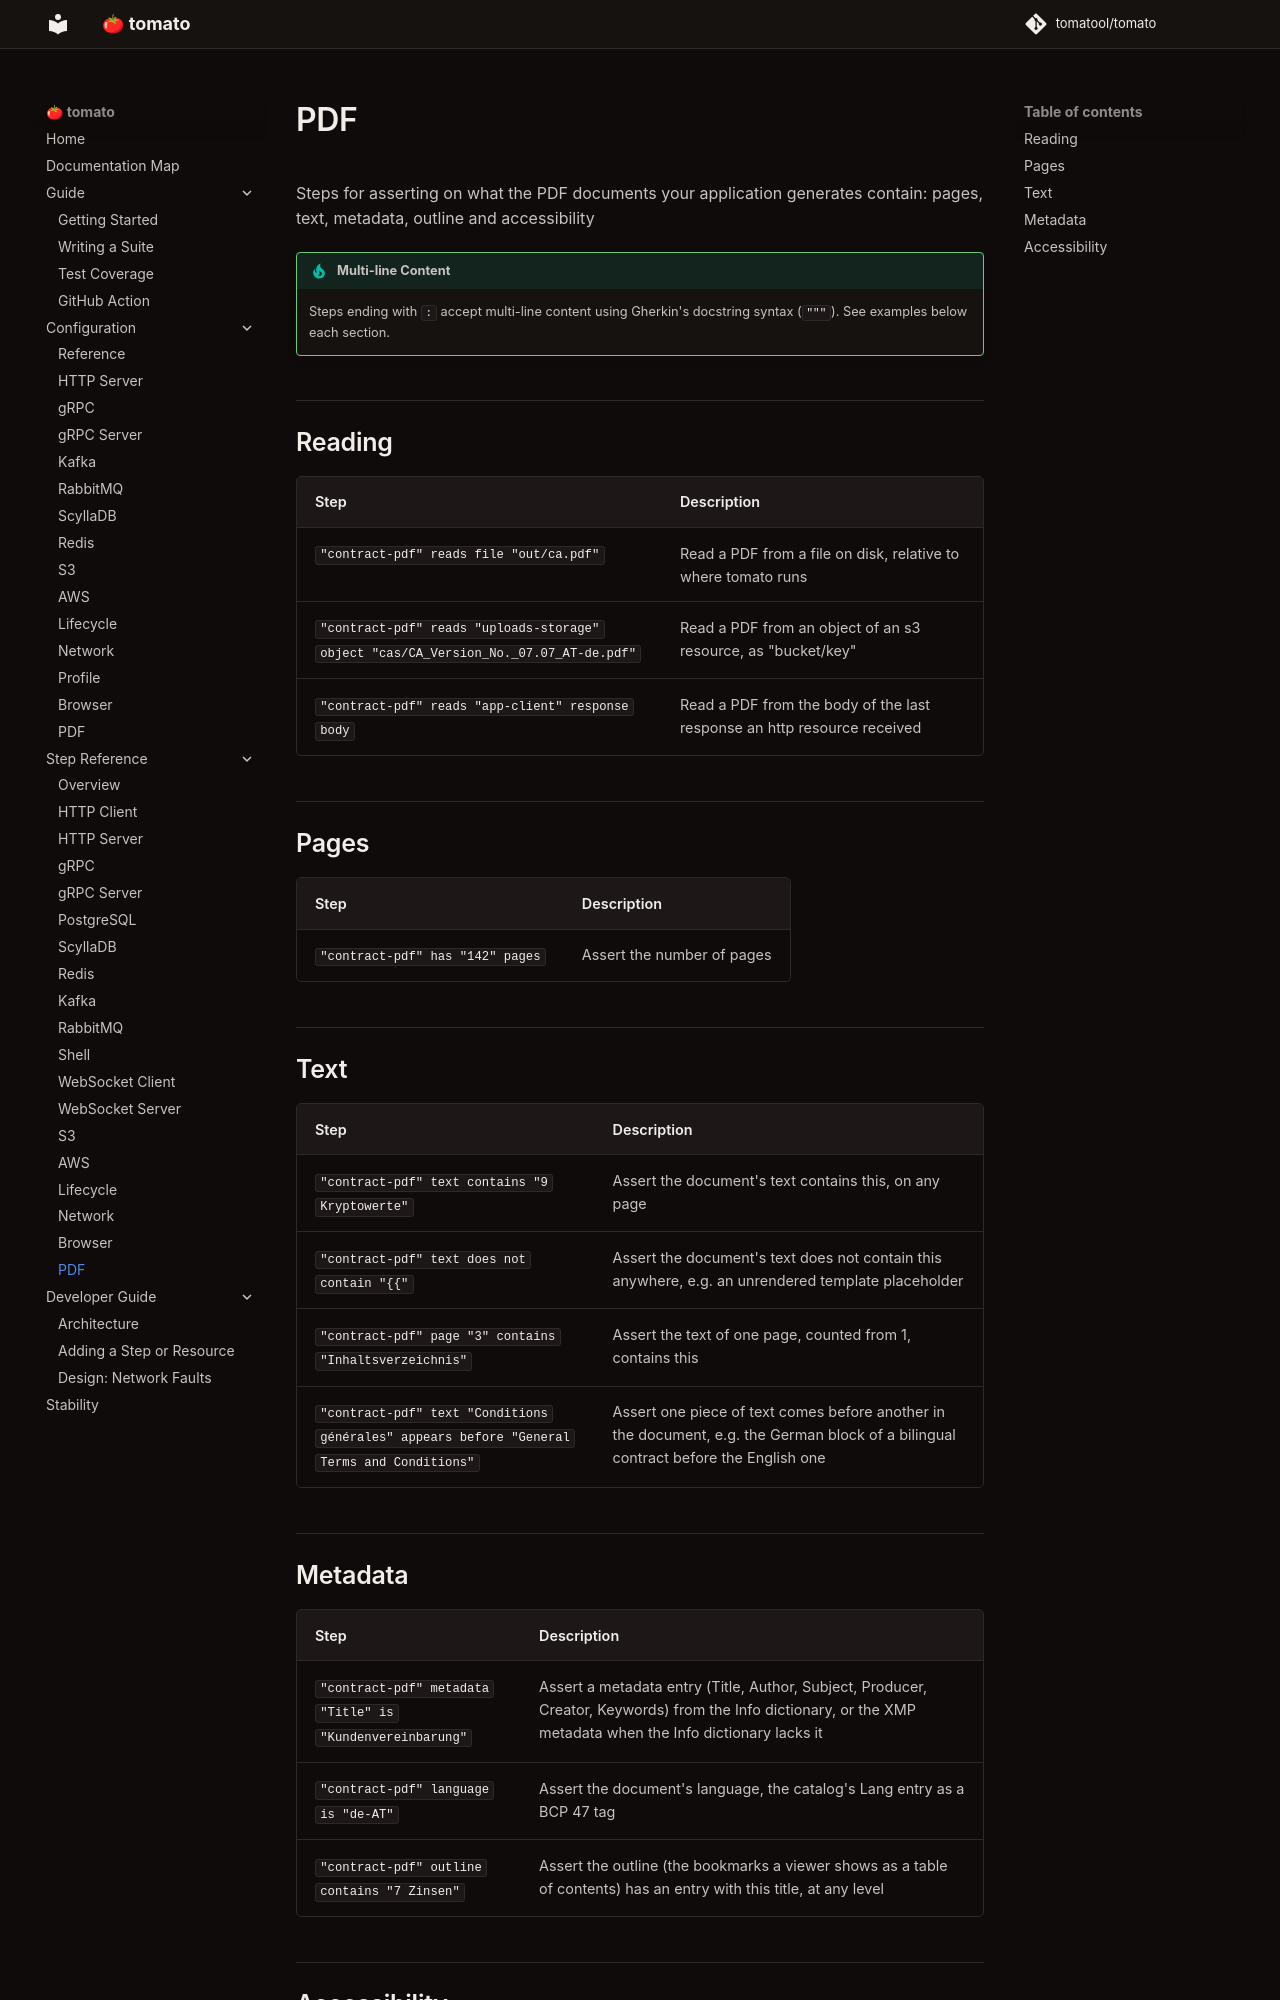

repository: tomatool/tomato · page: resources/pdf/index.html · generator: mkdocs

# PDF

Steps for asserting on what the PDF documents your application generates contain: pages, text, metadata, outline and accessibility

!!! tip "Multi-line Content"
    Steps ending with `:` accept multi-line content using Gherkin's docstring syntax (`"""`). See examples below each section.


## Reading

| Step | Description |
|------|-------------|
| `"contract-pdf" reads file "out/ca.pdf"` | Read a PDF from a file on disk, relative to where tomato runs |
| `"contract-pdf" reads "uploads-storage" object "cas/CA_Version_No._07.07_AT-de.pdf"` | Read a PDF from an object of an s3 resource, as "bucket/key" |
| `"contract-pdf" reads "app-client" response body` | Read a PDF from the body of the last response an http resource received |



## Pages

| Step | Description |
|------|-------------|
| `"contract-pdf" has "142" pages` | Assert the number of pages |



## Text

| Step | Description |
|------|-------------|
| `"contract-pdf" text contains "9 Kryptowerte"` | Assert the document's text contains this, on any page |
| `"contract-pdf" text does not contain "{{"` | Assert the document's text does not contain this anywhere, e.g. an unrendered template placeholder |
| `"contract-pdf" page "3" contains "Inhaltsverzeichnis"` | Assert the text of one page, counted from 1, contains this |
| `"contract-pdf" text "Conditions générales" appears before "General Terms and Conditions"` | Assert one piece of text comes before another in the document, e.g. the German block of a bilingual contract before the English one |



## Metadata

| Step | Description |
|------|-------------|
| `"contract-pdf" metadata "Title" is "Kundenvereinbarung"` | Assert a metadata entry (Title, Author, Subject, Producer, Creator, Keywords) from the Info dictionary, or the XMP metadata when the Info dictionary lacks it |
| `"contract-pdf" language is "de-AT"` | Assert the document's language, the catalog's Lang entry as a BCP 47 tag |
| `"contract-pdf" outline contains "7 Zinsen"` | Assert the outline (the bookmarks a viewer shows as a table of contents) has an entry with this title, at any level |
